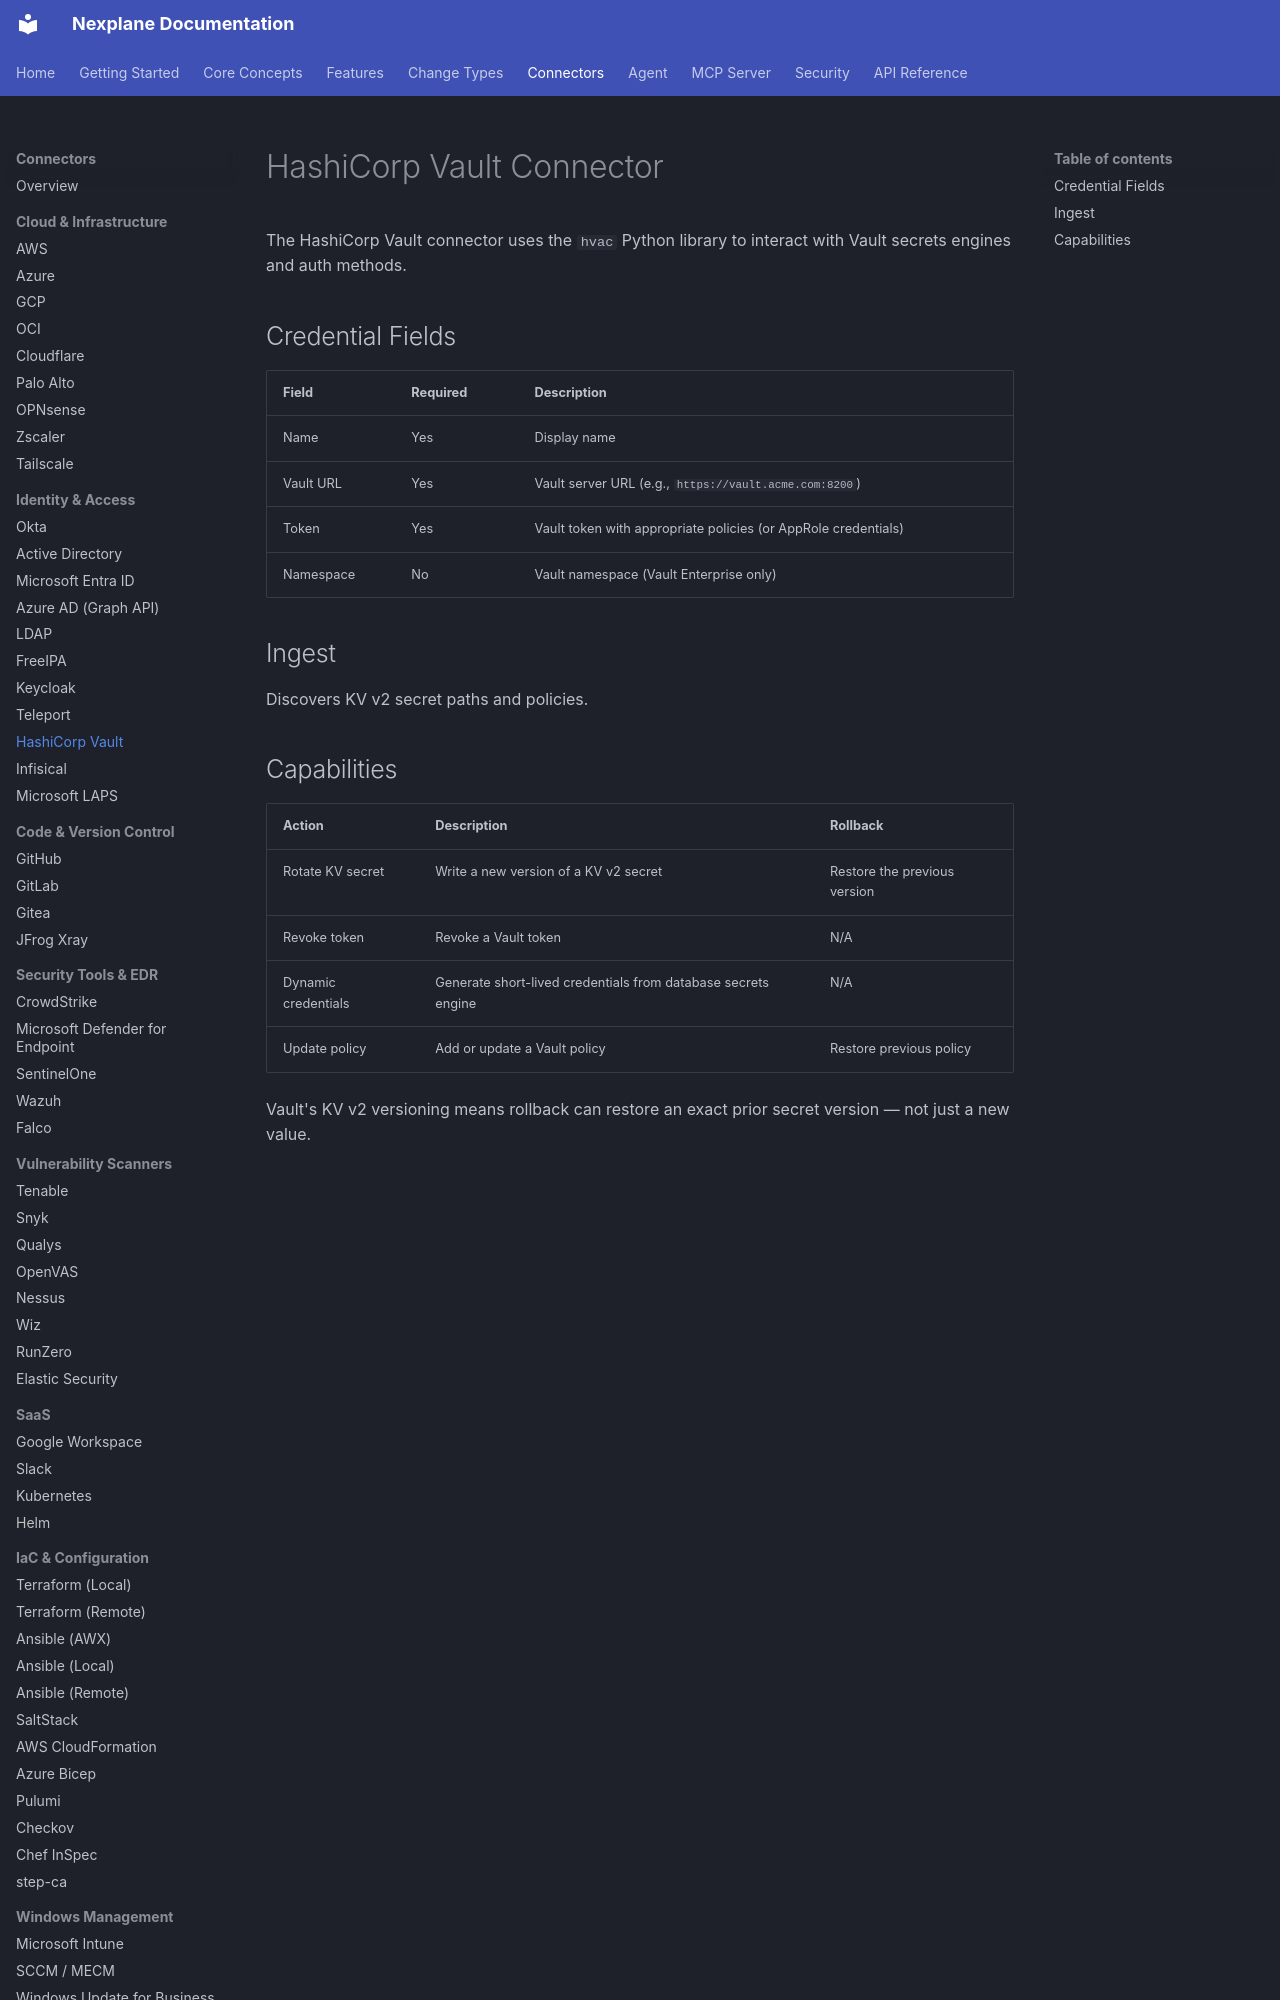

repository: youbetyourballs/nexplane-docs · page: connectors/vault/index.html · generator: mkdocs

# HashiCorp Vault Connector

The HashiCorp Vault connector uses the `hvac` Python library to interact with Vault secrets engines and auth methods.

## Credential Fields

| Field | Required | Description |
|-------|----------|-------------|
| Name | Yes | Display name |
| Vault URL | Yes | Vault server URL (e.g., `https://vault.acme.com:8200`) |
| Token | Yes | Vault token with appropriate policies (or AppRole credentials) |
| Namespace | No | Vault namespace (Vault Enterprise only) |

## Ingest

Discovers KV v2 secret paths and policies.
